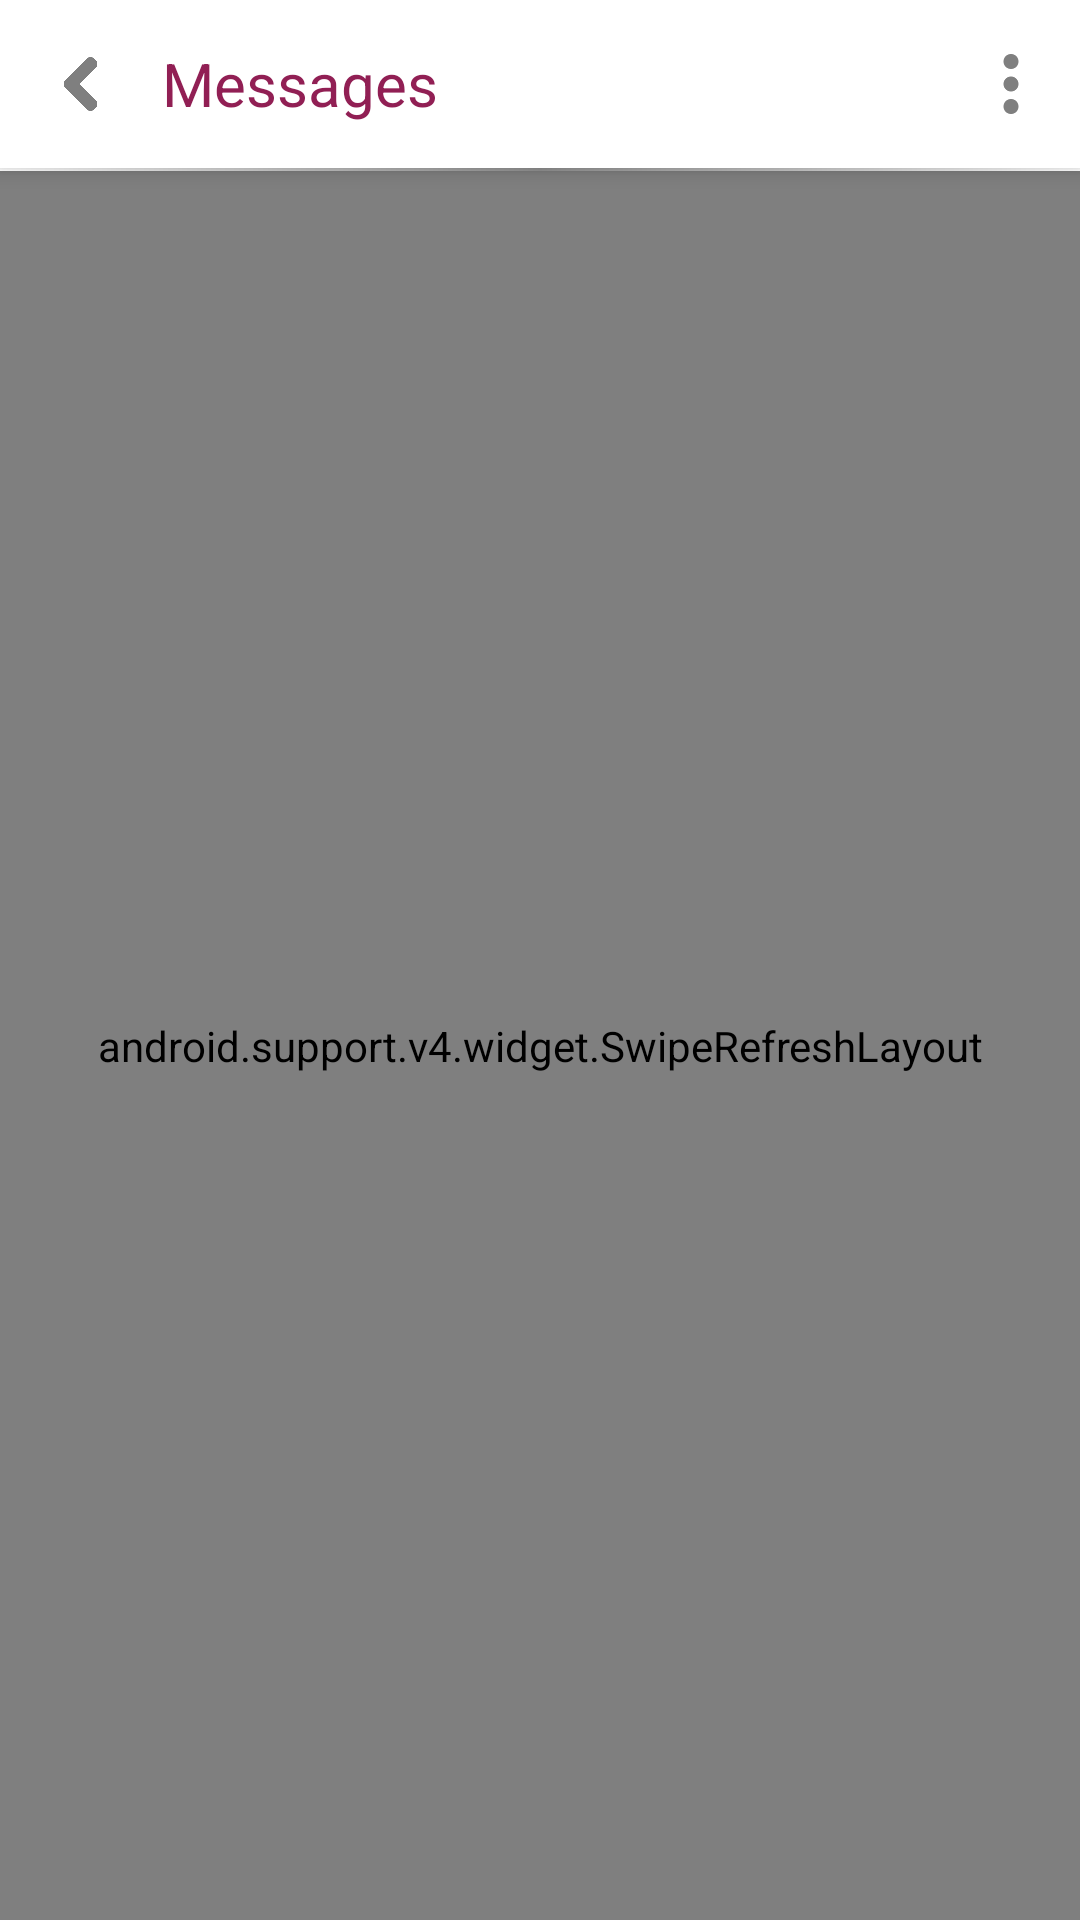

The Android layout XML behind this screen, and the referenced resources:
<!-- AndroidManifest.xml: application theme AppTheme -->
<!-- res/layout/activity_message_room_details.xml -->
<?xml version="1.0" encoding="utf-8"?>
<android.support.design.widget.CoordinatorLayout
    android:background="@color/gray100"
    android:orientation="vertical"
    android:layout_width="match_parent"
    android:layout_height="match_parent"
    xmlns:android="http://schemas.android.com/apk/res/android"
    xmlns:app="http://schemas.android.com/apk/res-auto">

            <android.support.design.widget.AppBarLayout
                android:layout_width="match_parent"
                android:layout_height="wrap_content">


                <android.support.v7.widget.Toolbar
                    app:theme="@style/customToolBarTheme"
                    android:id="@+id/main_toolbar"
                    app:contentInsetStartWithNavigation="0dp"
                    android:elevation="3dp"
                    android:background="@color/colorPrimary"
                    android:layout_width="match_parent"
                    android:layout_height="?actionBarSize">
                    <LinearLayout
                        android:orientation="horizontal"
                        android:layout_width="match_parent"
                        android:layout_height="match_parent">
                        <ImageView
                            android:id="@+id/bar_back"
                            android:layout_gravity="center"
                            android:layout_marginRight="6dp"
                            android:src="@drawable/arrow_left"
                            android:tint="@color/icon_gray2"
                            android:layout_width="24dp"
                            android:layout_height="24dp" />
                        <TextView
                            android:layout_weight="1"
                            android:id="@+id/mess_room_name"
                            android:layout_margin="8dp"
                            android:gravity="left|center"
                            android:textSize="20dp"
                            android:textColor="@color/colorAccent"
                            android:text="@string/messages"
                            android:layout_width="match_parent"
                            android:layout_height="match_parent" />
                        <ImageView
                            android:layout_margin="8dp"
                            android:id="@+id/toolbar_menu"
                            android:layout_gravity="center"
                            android:src="@drawable/ic_more_vert_black_48dp"
                            android:tint="@color/icon_gray2"
                            android:layout_width="30dp"
                            android:layout_height="30dp" />
                    </LinearLayout>
                </android.support.v7.widget.Toolbar>
                <View
                    android:background="@drawable/toolbar_bottom_line"
                    android:layout_width="match_parent"
                    android:layout_height="1dp"/>
            </android.support.design.widget.AppBarLayout>
    <ImageView
        app:layout_behavior="@string/appbar_scrolling_view_behavior"
        android:background="@drawable/chatbg"
        android:id="@+id/chat_bg"
        android:layout_width="match_parent"
        android:layout_height="match_parent" />

          <FrameLayout
              android:elevation="1dp"
              app:layout_behavior="@string/appbar_scrolling_view_behavior"
              android:layout_width="match_parent"
              android:layout_height="match_parent">
              <android.support.v4.widget.SwipeRefreshLayout
                  xmlns:android="http://schemas.android.com/apk/res/android"
                  android:id="@+id/swipeRefresh"
                  android:layout_width="match_parent"
                  android:layout_height="match_parent">
          <FrameLayout
              android:layout_width="match_parent"
              android:layout_height="match_parent">
              <LinearLayout
                  android:orientation="vertical"
                  android:layout_width="match_parent"
                  android:layout_height="match_parent">
                  <android.support.v7.widget.RecyclerView
                      android:layout_weight="1"
                      android:id="@+id/message_recycler_view"
                      android:layout_width="match_parent"
                      android:layout_height="match_parent"/>

                  <View
                      android:background="@drawable/toolbar_bottom_line"
                      android:layout_width="match_parent"
                      android:layout_height="1dp"/>
                  <FrameLayout
                      android:layout_width="match_parent"
                      android:layout_height="wrap_content">
                      <LinearLayout
                          android:paddingLeft="8dp"

                          android:gravity="center_vertical"
                          android:weightSum="10"
                          android:orientation="horizontal"
                          android:background="@color/white"
                          android:elevation="4dp"
                          android:layout_gravity="bottom"
                          android:layout_height="wrap_content"
                          android:layout_width="match_parent"
                          android:minHeight="?actionBarSize">
                          <EditText
                              android:textColor="@color/black"
                              android:background="@android:color/transparent"
                              android:layout_weight="2"
                              android:hint="write a message"
                              android:id="@+id/message_input"
                              android:layout_width="match_parent"
                              android:layout_height="match_parent" />
                          <FrameLayout
                              android:layout_gravity="bottom"
                              android:layout_weight="8"
                              android:layout_width="match_parent"
                              android:layout_height="match_parent">
                              <ImageButton
                                    android:visibility="visible"
                                  android:id="@+id/send_btt"
                                  android:elevation="2dp"
                                  android:src="@drawable/ic_send_white_24dp"
                                  android:layout_gravity="center"
                                  android:layout_weight="8"
                                  android:background="@drawable/accent_circle"
                                  android:layout_width="48dp"
                                  android:layout_height="48dp" />
                          </FrameLayout>
                      </LinearLayout>

                  </FrameLayout>
              </LinearLayout>

          </FrameLayout>



              </android.support.v4.widget.SwipeRefreshLayout>
          </FrameLayout>

    <TextView
        android:visibility="gone"
        android:textSize="@dimen/large_text_size"
        android:id="@+id/no_rooms"
        android:text="No Messages "
        android:gravity="center"
        android:layout_width="match_parent"
        android:layout_height="match_parent" />
        </android.support.design.widget.CoordinatorLayout>
<!-- resources referenced by this layout -->
<resources>
  <color name="black">#212121</color>
  <color name="colorAccent">#911f54</color>
  <color name="colorPrimary">@color/white</color>
  <color name="gray100">#f5f5f5</color>
  <color name="icon_gray2">#7f7f7f</color>
  <color name="white">#ffffff</color>
  <dimen name="large_text_size">18sp</dimen>
  <!-- drawable arrow_left: png bitmap (drawable-xxxhdpi, 18859 bytes) -->
  <!-- drawable chatbg: jpg bitmap (drawable-xxxhdpi, 47507 bytes) -->
  <!-- drawable ic_more_vert_black_48dp: png bitmap (drawable-xxxhdpi, 15392 bytes) -->
  <!-- drawable toolbar_bottom_line (drawable) -->
  <?xml version="1.0" encoding="utf-8"?>
  <shape xmlns:android="http://schemas.android.com/apk/res/android" android:shape="rectangle">
      <gradient
          android:startColor="#ffffff"
          android:centerColor="#8d8d8d"
          android:endColor =  "#ffffff"
          android:type="linear"
          />
  
  
  
  
  </shape>
  <string name="messages">Messages</string>
  <style name="customToolBarTheme" parent="ThemeOverlay.AppCompat.Light">
          <item name="android:textColorPrimary">@color/colorWhite</item>
          <item name="android:textColorSecondary">@color/colorWhite</item>
      </style>
  <style name="AppTheme" parent="Theme.AppCompat.Light.NoActionBar">
          
          <item name="colorPrimary">@color/colorPrimary</item>
          <item name="colorPrimaryDark">@color/colorPrimaryDark</item>
          <item name="colorAccent">@color/colorAccent</item>
          <item name="android:layoutDirection">ltr</item>
          <item name="android:popupMenuStyle">@style/AndroidSRC.PopupMenu</item>
          <item name="android:itemTextAppearance">@style/AndroidSRC.TextAppearance</item>
      </style>
  <color name="colorWhite">#fff</color>
  <color name="colorPrimaryDark">#911f54</color>
  <style name="AndroidSRC.PopupMenu" parent="Widget.AppCompat.ListPopupWindow">
          <item name="android:popupBackground">@color/gray50</item>
      </style>
  <style name="AndroidSRC.TextAppearance" parent="@android:style/Widget.Holo.Light.TextView">
          
      </style>
  <color name="gray50">#FAFAFA</color>
</resources>
